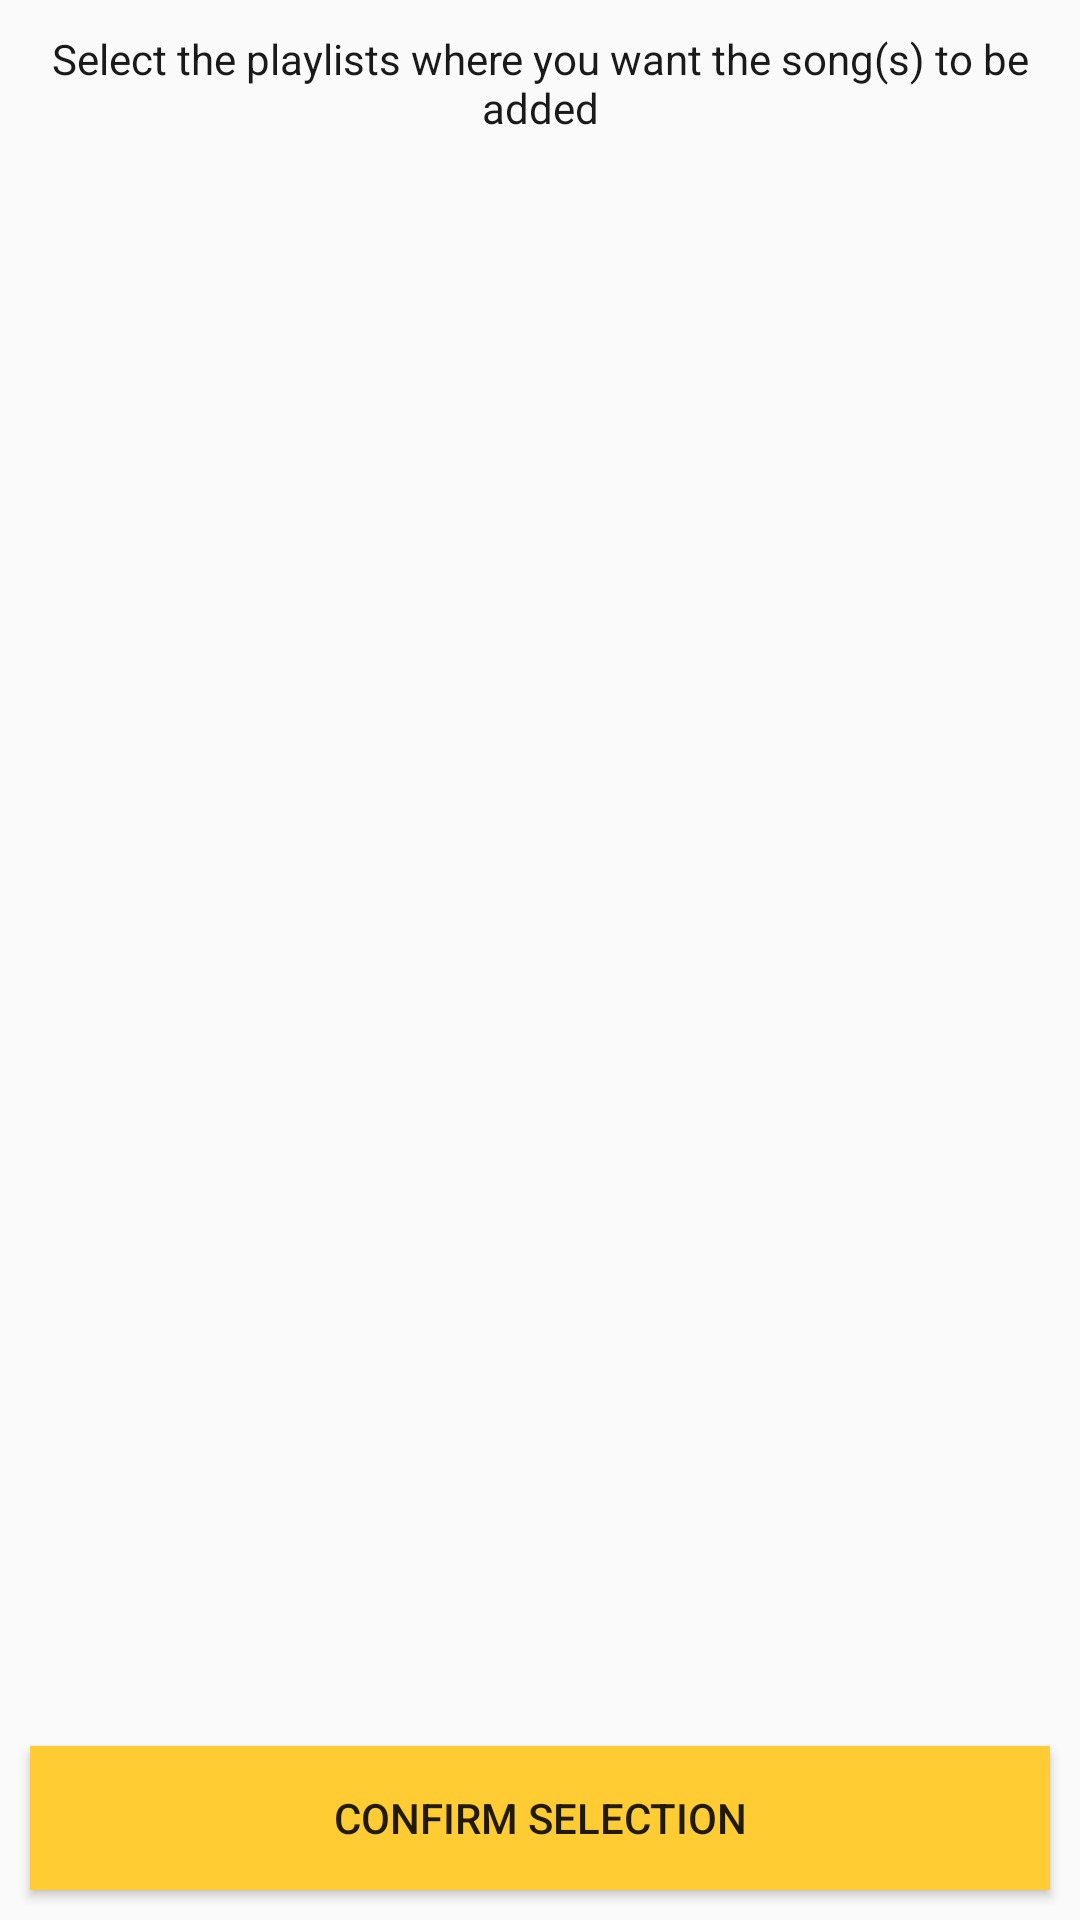

Produce the Android XML layout that renders to this screen, including the resource entries it uses.
<!-- AndroidManifest.xml: application theme AppTheme -->
<!-- res/layout/fragment_add_to_playlist.xml -->
<?xml version="1.0" encoding="utf-8"?>
<RelativeLayout xmlns:android="http://schemas.android.com/apk/res/android"
    android:orientation="vertical" android:layout_width="match_parent"
    android:layout_height="match_parent">


    <TextView
        android:id="@+id/textView"
        android:layout_width="match_parent"
        android:layout_height="wrap_content"
        android:layout_alignParentStart="true"
        android:layout_alignParentTop="true"
        android:layout_marginTop="10dp"
        android:gravity="center"
        android:text="Select the playlists where you want the song(s) to be added"
        android:textAlignment="center"
        android:textColor="@color/_black" />

    <ListView
        android:id="@+id/add_to_playlist_listView"
        android:layout_width="match_parent"
        android:layout_below="@id/textView"
        android:layout_marginTop="10dp"
        android:layout_height="300dp">

    </ListView>

    <Button
        android:id="@+id/aadd_to_playlist_confirm_btn"
        android:layout_margin="10dp"
        android:layout_alignParentBottom="true"
        android:background="@color/_yellow"
        android:text="Confirm selection"
        android:gravity="center"
        android:layout_width="match_parent"
        android:layout_height="wrap_content" />
</RelativeLayout>
<!-- resources referenced by this layout -->
<resources>
  <color name="_black">#1a1a1a</color>
  <color name="_yellow">#ffcc33</color>
  <style name="AppTheme" parent="Theme.AppCompat.Light.NoActionBar">
          
          <item name="colorPrimary">@color/_yellow</item>
          <item name="colorPrimaryDark">@color/_black</item>
          <item name="colorAccent">@color/_purple</item>
          <item name="windowNoTitle">true</item>
  
      </style>
  <color name="_purple">#4c3646</color>
</resources>
